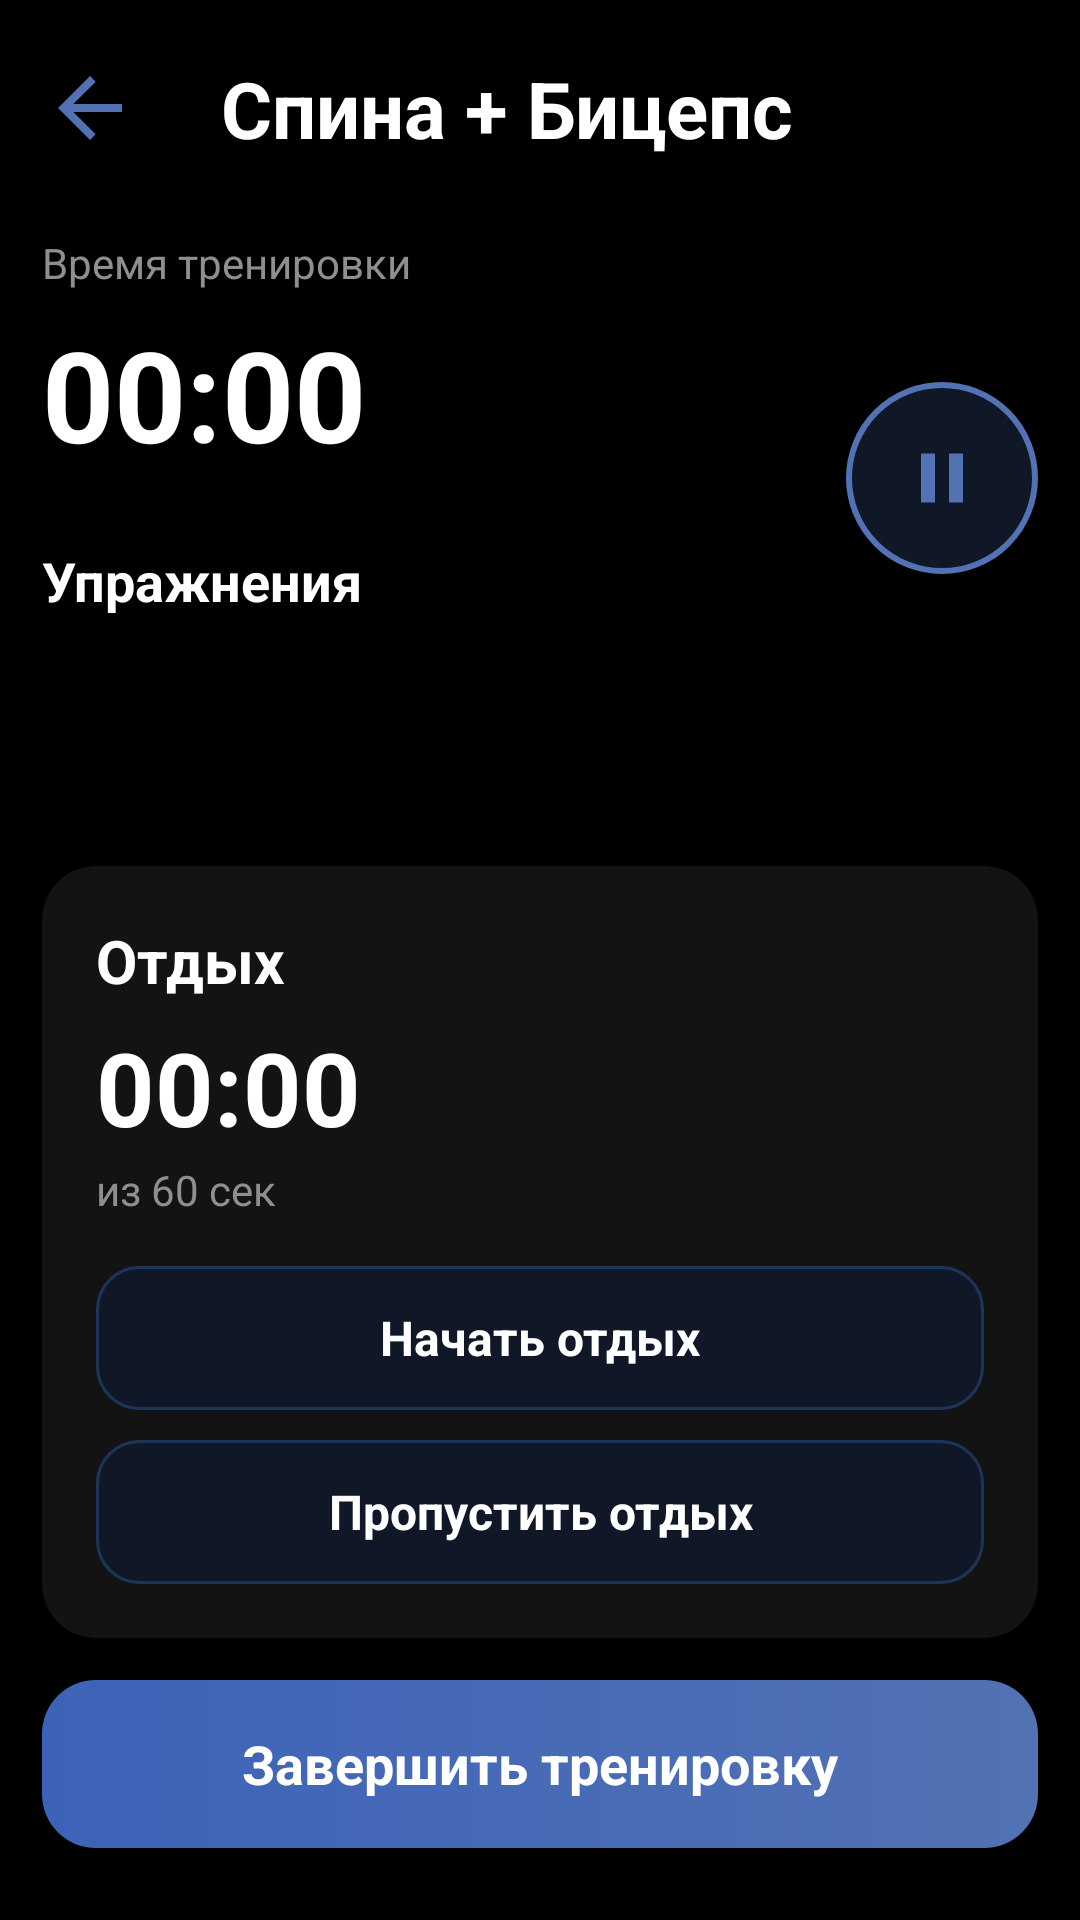

Android layout source for this screen:
<!-- AndroidManifest.xml: application theme Theme.GymNotes -->
<!-- res/layout/activity_workout_session.xml -->
<?xml version="1.0" encoding="utf-8"?>
<androidx.constraintlayout.widget.ConstraintLayout xmlns:android="http://schemas.android.com/apk/res/android"
    xmlns:app="http://schemas.android.com/apk/res-auto"
    xmlns:tools="http://schemas.android.com/tools"
    android:id="@+id/main"
    android:layout_width="match_parent"
    android:layout_height="match_parent"
    android:background="#000000"
    android:paddingStart="14dp"
    android:paddingEnd="14dp"
    tools:context=".WorkoutSessionActivity">

    <ImageView
        android:id="@+id/buttonBack"
        android:layout_width="32dp"
        android:layout_height="32dp"
        android:layout_marginTop="20dp"
        android:src="@drawable/baseline_arrow_back_24"
        android:tint="#5272B4"
        app:layout_constraintStart_toStartOf="parent"
        app:layout_constraintTop_toTopOf="parent" />

    <TextView
        android:id="@+id/textWorkoutTitle"
        android:layout_width="wrap_content"
        android:layout_height="wrap_content"
        android:layout_marginStart="42dp"
        android:text="Спина + Бицепс"
        android:textColor="#FFFFFF"
        android:textSize="26sp"
        android:textStyle="bold"
        app:layout_constraintBottom_toBottomOf="@id/buttonBack"
        app:layout_constraintEnd_toStartOf="@id/buttonPause"
        app:layout_constraintStart_toStartOf="parent"
        app:layout_constraintTop_toTopOf="@id/buttonBack" />

    <ImageView
        android:id="@+id/buttonPause"
        android:layout_width="64dp"
        android:layout_height="64dp"
        android:background="@drawable/bg_pause_circle"
        android:padding="18dp"
        android:src="@drawable/baseline_pause_24"
        android:tint="#5272B4"
        app:layout_constraintBottom_toBottomOf="@id/textWorkoutTimer"
        app:layout_constraintEnd_toEndOf="parent"
        app:layout_constraintTop_toBottomOf="@id/textWorkoutTimer" />

    <TextView
        android:id="@+id/textWorkoutTimeLabel"
        android:layout_width="wrap_content"
        android:layout_height="wrap_content"
        android:layout_marginTop="26dp"
        android:text="Время тренировки"
        android:textColor="#8F8F8F"
        android:textSize="14sp"
        app:layout_constraintStart_toStartOf="parent"
        app:layout_constraintTop_toBottomOf="@id/buttonBack" />

    <TextView
        android:id="@+id/textWorkoutTimer"
        android:layout_width="wrap_content"
        android:layout_height="wrap_content"
        android:layout_marginTop="6dp"
        android:text="00:00"
        android:textColor="#FFFFFF"
        android:textSize="42sp"
        android:textStyle="bold"
        app:layout_constraintStart_toStartOf="parent"
        app:layout_constraintTop_toBottomOf="@id/textWorkoutTimeLabel" />

    <TextView
        android:id="@+id/textExercisesLabel"
        android:layout_width="wrap_content"
        android:layout_height="wrap_content"
        android:layout_marginTop="22dp"
        android:text="Упражнения"
        android:textColor="#FFFFFF"
        android:textSize="18sp"
        android:textStyle="bold"
        app:layout_constraintStart_toStartOf="parent"
        app:layout_constraintTop_toBottomOf="@id/textWorkoutTimer" />

    <androidx.recyclerview.widget.RecyclerView
        android:id="@+id/recyclerWorkoutExercises"
        android:layout_width="0dp"
        android:layout_height="0dp"
        android:layout_marginTop="14dp"
        android:clipToPadding="false"
        android:paddingBottom="12dp"
        app:layout_constraintBottom_toTopOf="@id/cardRest"
        app:layout_constraintEnd_toEndOf="parent"
        app:layout_constraintStart_toStartOf="parent"
        app:layout_constraintTop_toBottomOf="@id/textExercisesLabel" />

    <androidx.cardview.widget.CardView
        android:id="@+id/cardRest"
        android:layout_width="0dp"
        android:layout_height="wrap_content"
        android:layout_marginBottom="14dp"
        app:cardBackgroundColor="#131313"
        app:cardCornerRadius="18dp"
        app:cardElevation="3dp"
        app:layout_constraintBottom_toTopOf="@id/buttonFinishWorkout"
        app:layout_constraintEnd_toEndOf="parent"
        app:layout_constraintStart_toStartOf="parent">

        <LinearLayout
            android:layout_width="match_parent"
            android:layout_height="wrap_content"
            android:orientation="vertical"
            android:padding="18dp">

            <TextView
                android:layout_width="wrap_content"
                android:layout_height="wrap_content"
                android:text="Отдых"
                android:textColor="#FFFFFF"
                android:textSize="20sp"
                android:textStyle="bold" />

            <TextView
                android:id="@+id/textRestTimer"
                android:layout_width="wrap_content"
                android:layout_height="wrap_content"
                android:layout_marginTop="6dp"
                android:text="00:00"
                android:textColor="#FFFFFF"
                android:textSize="34sp"
                android:textStyle="bold" />

            <TextView
                android:id="@+id/textRestTotal"
                android:layout_width="wrap_content"
                android:layout_height="wrap_content"
                android:layout_marginTop="2dp"
                android:text="из 60 сек"
                android:textColor="#8F8F8F"
                android:textSize="14sp" />

            <TextView
                android:id="@+id/buttonStartRest"
                android:layout_width="match_parent"
                android:layout_height="48dp"
                android:layout_marginTop="16dp"
                android:background="@drawable/bg_skip_rest"
                android:gravity="center"
                android:text="Начать отдых"
                android:textColor="#FFFFFF"
                android:textSize="16sp"
                android:textStyle="bold" />

            <TextView
                android:id="@+id/buttonSkipRest"
                android:layout_width="match_parent"
                android:layout_height="48dp"
                android:layout_marginTop="10dp"
                android:background="@drawable/bg_skip_rest"
                android:gravity="center"
                android:text="Пропустить отдых"
                android:textColor="#FFFFFF"
                android:textSize="16sp"
                android:textStyle="bold" />
        </LinearLayout>

    </androidx.cardview.widget.CardView>

    <TextView
        android:id="@+id/buttonFinishWorkout"
        android:layout_width="0dp"
        android:layout_height="56dp"
        android:layout_marginBottom="24dp"
        android:background="@drawable/bg_finish_workout"
        android:gravity="center"
        android:text="Завершить тренировку"
        android:textColor="#FFFFFF"
        android:textSize="18sp"
        android:textStyle="bold"
        app:layout_constraintBottom_toBottomOf="parent"
        app:layout_constraintEnd_toEndOf="parent"
        app:layout_constraintStart_toStartOf="parent" />

</androidx.constraintlayout.widget.ConstraintLayout>
<!-- resources referenced by this layout -->
<resources>
  <!-- drawable baseline_arrow_back_24 (drawable) -->
  <vector xmlns:android="http://schemas.android.com/apk/res/android" android:autoMirrored="true" android:height="24dp" android:tint="@color/primary" android:viewportHeight="24" android:viewportWidth="24" android:width="24dp">
        
      <path android:fillColor="@android:color/white" android:pathData="M20,11H7.83l5.59,-5.59L12,4l-8,8 8,8 1.41,-1.41L7.83,13H20v-2z"/>
      
  </vector>
  <!-- drawable baseline_pause_24 (drawable) -->
  <vector xmlns:android="http://schemas.android.com/apk/res/android"
      android:width="24dp"
      android:height="24dp"
      android:viewportWidth="24"
      android:viewportHeight="24">
      <path
          android:fillColor="#5272B4"
          android:pathData="M6,19h4V5H6v14zm8,-14v14h4V5h-4z" />
  </vector>
  <!-- drawable bg_finish_workout (drawable) -->
  <?xml version="1.0" encoding="utf-8"?>
  <shape xmlns:android="http://schemas.android.com/apk/res/android">
      <gradient
          android:angle="0"
          android:startColor="#3D63B8"
          android:endColor="#5272B4" />
      <corners android:radius="18dp" />
  </shape>
  <!-- drawable bg_pause_circle (drawable) -->
  <?xml version="1.0" encoding="utf-8"?>
  <shape xmlns:android="http://schemas.android.com/apk/res/android"
      android:shape="oval">
  
      <solid android:color="#101828" />
  
      <stroke
          android:width="2dp"
          android:color="#5272B4" />
  
  </shape>
  <!-- drawable bg_skip_rest (drawable) -->
  <?xml version="1.0" encoding="utf-8"?>
  <shape xmlns:android="http://schemas.android.com/apk/res/android">
      <solid android:color="#101828" />
      <stroke
          android:width="1dp"
          android:color="#1D355A" />
      <corners android:radius="14dp" />
  </shape>
  <style name="Theme.GymNotes" parent="Base.Theme.GymNotes" />
  <color name="primary">#2563EB</color>
  <style name="Base.Theme.GymNotes" parent="Theme.Material3.DayNight.NoActionBar">
          
          
      </style>
</resources>
